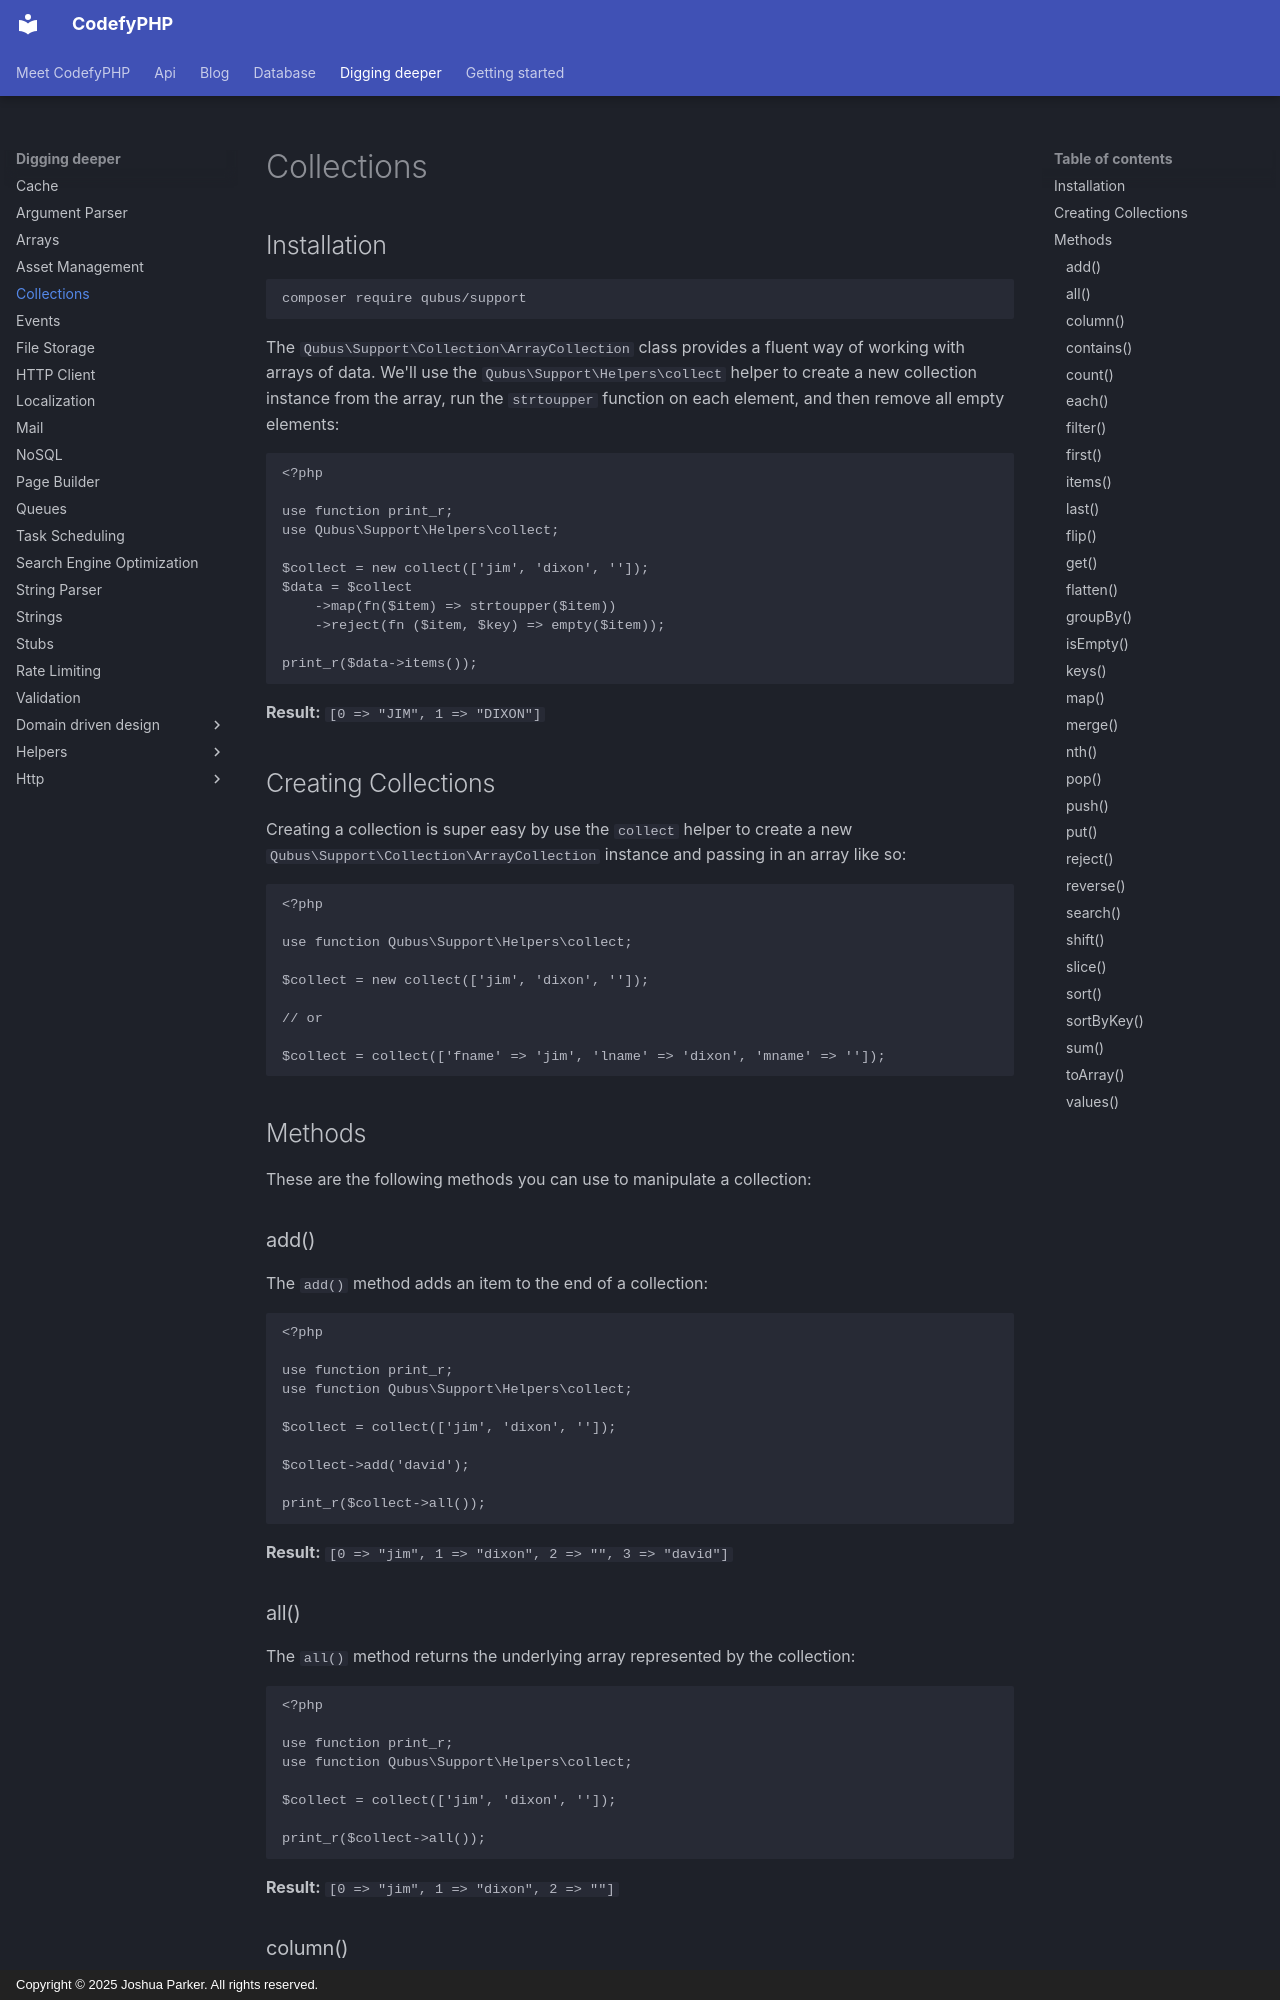

repository: codefyphp/docs · page: digging-deeper/collections/index.html · generator: mkdocs · copyright: Copyright © 2025 Joshua Parker. All rights reserved.

---
title: Collections
sidebar_title: Collections
summary: Create and transform PHP collections with fluent methods for filtering, mapping, sorting, grouping, reducing, pagination, and array conversion.
keywords: php-collections,arraylist,collection-methods
order: 21
---

## Installation

```shell
composer require qubus/support
```

The `Qubus\Support\Collection\ArrayCollection` class provides a fluent way of working with arrays of data. We'll use 
the `Qubus\Support\Helpers\collect` helper to create a new collection instance from the array, run the `strtoupper` 
function on each element, and then remove all empty elements:

    <?php

    use function print_r;
    use Qubus\Support\Helpers\collect;

    $collect = new collect(['jim', 'dixon', '']);
    $data = $collect
        ->map(fn($item) => strtoupper($item))
        ->reject(fn ($item, $key) => empty($item));

    print_r($data->items());

**Result:** `[0 => "JIM", 1 => "DIXON"]`

## Creating Collections

Creating a collection is super easy by use the `collect` helper to create a new 
`Qubus\Support\Collection\ArrayCollection` instance and passing in an array like so:

    <?php
    
    use function Qubus\Support\Helpers\collect;
    
    $collect = new collect(['jim', 'dixon', '']);
    
    // or
    
    $collect = collect(['fname' => 'jim', 'lname' => 'dixon', 'mname' => '']);

## Methods

These are the following methods you can use to manipulate a collection:

### add()

The `add()` method adds an item to the end of a collection:

    <?php
    
    use function print_r;
    use function Qubus\Support\Helpers\collect;
    
    $collect = collect(['jim', 'dixon', '']);

    $collect->add('david');

    print_r($collect->all());

**Result:** `[0 => "jim", 1 => "dixon", 2 => "", 3 => "david"]`

### all()

The `all()` method returns the underlying array represented by the collection:

    <?php
    
    use function print_r;
    use function Qubus\Support\Helpers\collect;
        
    $collect = collect(['jim', 'dixon', '']);

    print_r($collect->all());

**Result:** `[0 => "jim", 1 => "dixon", 2 => ""]`
